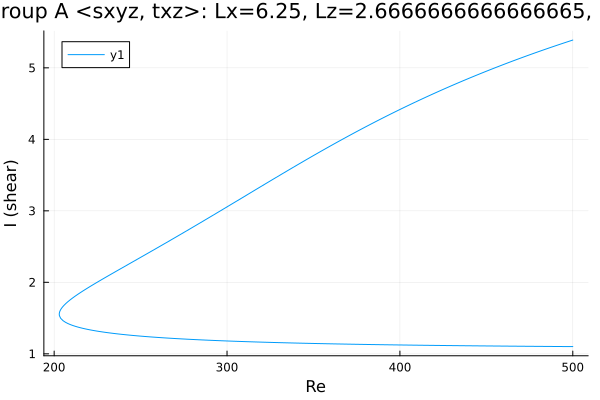

Data behind this chart, as committed beside it:
Re, shear
500.0, 5.389
499, 5.38
497.5, 5.369
496.1, 5.358
494.7, 5.347
493.3, 5.335
491.9, 5.324
490.5, 5.312
489.1, 5.301
487.6, 5.289
486.2, 5.277
484.8, 5.266
483.4, 5.254
482, 5.242
480.6, 5.23
479.2, 5.218
477.7, 5.206
476.3, 5.193
474.9, 5.181
473.5, 5.169
472.1, 5.156
470.7, 5.144
469.3, 5.131
467.8, 5.119
466.4, 5.106
465, 5.093
463.6, 5.08
462.2, 5.067
460.8, 5.054
459.4, 5.041
457.9, 5.028
456.5, 5.015
455.1, 5.001
453.7, 4.988
452.3, 4.975
450.9, 4.961
449.5, 4.947
448, 4.934
446.6, 4.92
445.2, 4.906
443.8, 4.892
442.4, 4.878
441, 4.864
439.6, 4.85
438.1, 4.835
436.7, 4.821
435.3, 4.807
433.9, 4.792
432.5, 4.777
431.1, 4.763
429.7, 4.748
428.2, 4.733
426.8, 4.718
425.4, 4.703
424, 4.688
422.6, 4.673
421.2, 4.657
419.8, 4.642
418.3, 4.626
416.9, 4.611
... 433 more rows
